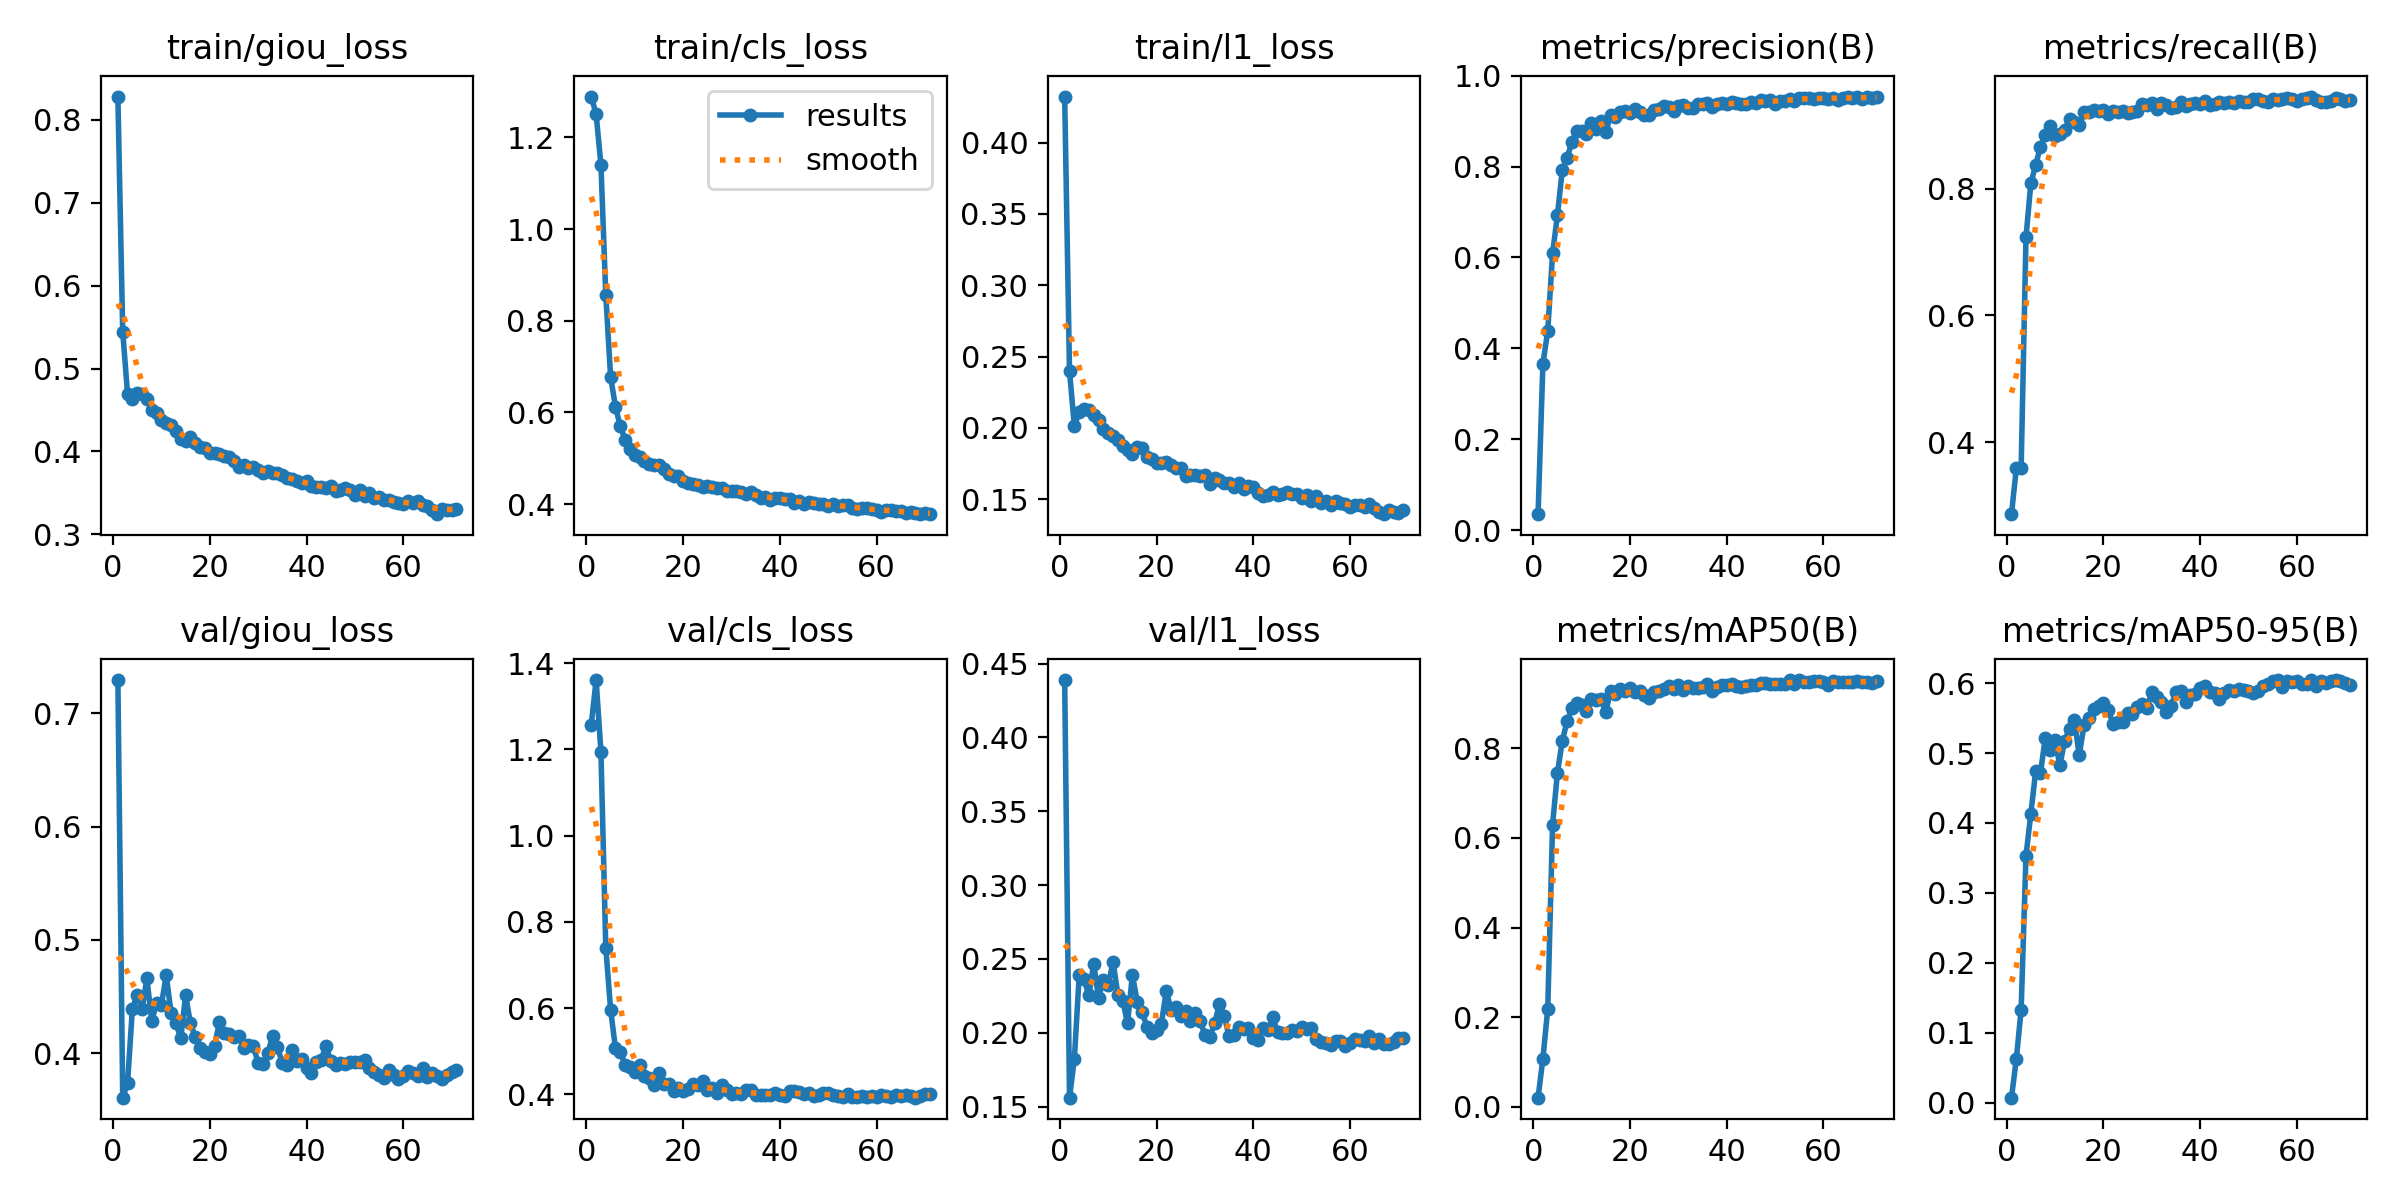

Data behind this chart, as committed beside it:
epoch, time, train/giou_loss, train/cls_loss, train/l1_loss, metrics/precision(B), metrics/recall(B), metrics/mAP50(B), metrics/mAP50-95(B), val/giou_loss, val/cls_loss, val/l1_loss, lr/pg0, lr/pg1, lr/pg2
1, 438.2, 0.8281, 1.289, 0.4323, 0.03497, 0.2862, 0.02078, 0.00733, 0.7293, 1.258, 0.4389, 3.32627e-05, 3.32627e-05, 0.06677
2, 851.4, 0.5445, 1.251, 0.2399, 0.3662, 0.3583, 0.108, 0.06227, 0.3607, 1.361, 0.1561, 6.65798e-05, 6.65798e-05, 0.03347
3, 1266, 0.4695, 1.141, 0.2013, 0.4384, 0.3596, 0.2188, 0.1332, 0.3736, 1.195, 0.1821, 9.98318e-05, 9.98318e-05, 0.0001705
4, 1678, 0.4636, 0.8558, 0.2112, 0.6089, 0.7233, 0.63, 0.353, 0.4392, 0.7403, 0.2389, 9.97803e-05, 9.97803e-05, 9.97803e-05
5, 2091, 0.4709, 0.677, 0.2131, 0.6926, 0.8086, 0.7452, 0.4132, 0.4517, 0.5964, 0.2362, 9.96097e-05, 9.96097e-05, 9.96097e-05
6, 2503, 0.4688, 0.6123, 0.2128, 0.7923, 0.8375, 0.816, 0.4739, 0.4389, 0.5066, 0.2253, 9.93906e-05, 9.93906e-05, 9.93906e-05
7, 2916, 0.4633, 0.5697, 0.2089, 0.8196, 0.8669, 0.8608, 0.472, 0.466, 0.4984, 0.2467, 9.91232e-05, 9.91232e-05, 9.91232e-05
8, 3326, 0.4499, 0.5407, 0.2058, 0.8535, 0.8844, 0.8887, 0.5219, 0.4285, 0.4691, 0.2236, 9.88079e-05, 9.88079e-05, 9.88079e-05
9, 3737, 0.4468, 0.5199, 0.1992, 0.8775, 0.8991, 0.9009, 0.5046, 0.4439, 0.4625, 0.2355, 9.84449e-05, 9.84449e-05, 9.84449e-05
10, 4147, 0.4378, 0.508, 0.1961, 0.8776, 0.883, 0.8956, 0.5182, 0.4428, 0.4523, 0.2321, 9.80345e-05, 9.80345e-05, 9.80345e-05
11, 4556, 0.4346, 0.5036, 0.1946, 0.8724, 0.8872, 0.8823, 0.4823, 0.4687, 0.4673, 0.2482, 9.75773e-05, 9.75773e-05, 9.75773e-05
12, 4967, 0.4316, 0.4934, 0.1918, 0.8956, 0.8931, 0.9093, 0.5179, 0.4354, 0.4433, 0.2258, 9.70736e-05, 9.70736e-05, 9.70736e-05
13, 5378, 0.4249, 0.4876, 0.1872, 0.8824, 0.9097, 0.9082, 0.5346, 0.4269, 0.4373, 0.2219, 9.65239e-05, 9.65239e-05, 9.65239e-05
14, 5789, 0.4156, 0.4859, 0.1845, 0.9007, 0.9059, 0.9092, 0.5477, 0.413, 0.4219, 0.2064, 9.59289e-05, 9.59289e-05, 9.59289e-05
15, 6199, 0.413, 0.4858, 0.1818, 0.8752, 0.9002, 0.8809, 0.4968, 0.4512, 0.4501, 0.2392, 9.52889e-05, 9.52889e-05, 9.52889e-05
16, 6608, 0.4175, 0.4754, 0.1866, 0.9144, 0.9214, 0.9283, 0.5396, 0.4262, 0.4242, 0.221, 9.46048e-05, 9.46048e-05, 9.46048e-05
17, 7019, 0.4101, 0.4666, 0.1861, 0.9095, 0.9216, 0.9216, 0.5504, 0.4142, 0.4244, 0.2141, 9.38772e-05, 9.38772e-05, 9.38772e-05
18, 7430, 0.4058, 0.4621, 0.1799, 0.9197, 0.9241, 0.9328, 0.5634, 0.4045, 0.407, 0.2043, 9.31067e-05, 9.31067e-05, 9.31067e-05
19, 7843, 0.4045, 0.461, 0.1786, 0.9225, 0.9224, 0.9286, 0.5677, 0.4008, 0.4154, 0.2001, 9.22942e-05, 9.22942e-05, 9.22942e-05
20, 8254, 0.3978, 0.4498, 0.1755, 0.9188, 0.9245, 0.9334, 0.5712, 0.3997, 0.4083, 0.202, 9.14405e-05, 9.14405e-05, 9.14405e-05
21, 8666, 0.398, 0.4456, 0.1756, 0.927, 0.9187, 0.9257, 0.5613, 0.4065, 0.4127, 0.2063, 9.05463e-05, 9.05463e-05, 9.05463e-05
22, 9077, 0.3964, 0.4439, 0.1759, 0.9196, 0.9236, 0.9281, 0.5418, 0.4274, 0.4241, 0.2284, 8.96127e-05, 8.96127e-05, 8.96127e-05
23, 9488, 0.3939, 0.4425, 0.1739, 0.9142, 0.9211, 0.9182, 0.544, 0.4182, 0.421, 0.2157, 8.86404e-05, 8.86404e-05, 8.86404e-05
24, 9900, 0.3933, 0.4373, 0.1722, 0.9126, 0.9224, 0.9127, 0.5448, 0.417, 0.4302, 0.2177, 8.76305e-05, 8.76305e-05, 8.76305e-05
25, 10313, 0.3887, 0.4391, 0.1719, 0.9246, 0.9203, 0.9246, 0.5572, 0.4138, 0.4105, 0.2112, 8.65839e-05, 8.65839e-05, 8.65839e-05
26, 10725, 0.3818, 0.4374, 0.166, 0.927, 0.9214, 0.9278, 0.556, 0.4149, 0.4152, 0.2147, 8.55018e-05, 8.55018e-05, 8.55018e-05
27, 11136, 0.3842, 0.4346, 0.1667, 0.9339, 0.9232, 0.9329, 0.5654, 0.4049, 0.4024, 0.2077, 8.43851e-05, 8.43851e-05, 8.43851e-05
28, 11548, 0.3804, 0.4341, 0.1669, 0.9313, 0.9341, 0.9399, 0.5697, 0.4074, 0.4213, 0.2131, 8.32349e-05, 8.32349e-05, 8.32349e-05
29, 11959, 0.3811, 0.4278, 0.1666, 0.9223, 0.932, 0.9328, 0.5643, 0.4059, 0.4098, 0.208, 8.20525e-05, 8.20525e-05, 8.20525e-05
30, 12369, 0.3775, 0.4279, 0.1673, 0.9338, 0.9363, 0.9412, 0.5869, 0.3914, 0.4019, 0.1988, 8.08389e-05, 8.08389e-05, 8.08389e-05
31, 12781, 0.3735, 0.4285, 0.161, 0.9365, 0.9255, 0.9305, 0.5795, 0.3902, 0.4022, 0.1973, 7.95954e-05, 7.95954e-05, 7.95954e-05
32, 13192, 0.3763, 0.4259, 0.1646, 0.9293, 0.9354, 0.9383, 0.5731, 0.4004, 0.4017, 0.2065, 7.83231e-05, 7.83231e-05, 7.83231e-05
33, 13603, 0.3744, 0.4222, 0.1637, 0.9293, 0.9319, 0.9354, 0.5587, 0.4149, 0.411, 0.2196, 7.70234e-05, 7.70234e-05, 7.70234e-05
34, 14014, 0.3744, 0.4253, 0.1617, 0.9366, 0.9277, 0.9353, 0.5669, 0.4053, 0.4107, 0.2112, 7.56976e-05, 7.56976e-05, 7.56976e-05
35, 14427, 0.3718, 0.419, 0.1617, 0.9371, 0.9288, 0.9375, 0.5872, 0.3911, 0.3983, 0.1976, 7.43468e-05, 7.43468e-05, 7.43468e-05
36, 14840, 0.3684, 0.414, 0.1587, 0.9404, 0.9379, 0.9432, 0.588, 0.3892, 0.3992, 0.1988, 7.29725e-05, 7.29725e-05, 7.29725e-05
37, 15253, 0.3668, 0.4162, 0.1612, 0.9309, 0.9307, 0.927, 0.5735, 0.4027, 0.3995, 0.2038, 7.15761e-05, 7.15761e-05, 7.15761e-05
38, 15667, 0.3638, 0.4098, 0.1572, 0.9368, 0.9344, 0.9377, 0.5826, 0.3933, 0.399, 0.2026, 7.01588e-05, 7.01588e-05, 7.01588e-05
39, 16082, 0.3614, 0.4129, 0.1596, 0.9394, 0.936, 0.9413, 0.584, 0.395, 0.4039, 0.2035, 6.87222e-05, 6.87222e-05, 6.87222e-05
40, 16496, 0.3647, 0.4128, 0.1585, 0.9373, 0.9347, 0.9409, 0.5926, 0.3873, 0.3976, 0.1962, 6.72675e-05, 6.72675e-05, 6.72675e-05
41, 16916, 0.3581, 0.4101, 0.1547, 0.9424, 0.9387, 0.9434, 0.5961, 0.3828, 0.3961, 0.1951, 6.57963e-05, 6.57963e-05, 6.57963e-05
42, 17335, 0.3571, 0.4109, 0.1526, 0.9388, 0.9331, 0.9394, 0.5875, 0.3924, 0.4084, 0.2031, 6.43101e-05, 6.43101e-05, 6.43101e-05
43, 17750, 0.357, 0.4029, 0.1528, 0.9387, 0.934, 0.9372, 0.5852, 0.394, 0.4067, 0.2016, 6.28101e-05, 6.28101e-05, 6.28101e-05
44, 18167, 0.3562, 0.4064, 0.1551, 0.9377, 0.9371, 0.938, 0.5771, 0.4063, 0.4045, 0.211, 6.12981e-05, 6.12981e-05, 6.12981e-05
45, 18581, 0.3582, 0.3998, 0.153, 0.9417, 0.9358, 0.9411, 0.5855, 0.3935, 0.3997, 0.2007, 5.97754e-05, 5.97754e-05, 5.97754e-05
46, 18997, 0.3522, 0.4038, 0.1536, 0.9397, 0.9374, 0.94, 0.5895, 0.3895, 0.4024, 0.2002, 5.82435e-05, 5.82435e-05, 5.82435e-05
47, 19414, 0.3533, 0.4028, 0.1553, 0.9454, 0.9358, 0.9447, 0.5882, 0.3916, 0.3957, 0.1999, 5.6704e-05, 5.6704e-05, 5.6704e-05
48, 19830, 0.3564, 0.4004, 0.1534, 0.9443, 0.9382, 0.9447, 0.5918, 0.3908, 0.3992, 0.2016, 5.51584e-05, 5.51584e-05, 5.51584e-05
49, 20245, 0.3532, 0.4004, 0.1535, 0.9468, 0.9378, 0.9432, 0.5895, 0.392, 0.4036, 0.2009, 5.36081e-05, 5.36081e-05, 5.36081e-05
50, 20660, 0.3479, 0.3952, 0.1511, 0.9384, 0.9367, 0.9425, 0.5881, 0.3924, 0.4023, 0.2037, 5.20548e-05, 5.20548e-05, 5.20548e-05
51, 21074, 0.3539, 0.3993, 0.1531, 0.9446, 0.9422, 0.9431, 0.5862, 0.3924, 0.3997, 0.2028, 5.05e-05, 5.05e-05, 5.05e-05
52, 21487, 0.346, 0.3946, 0.1487, 0.9441, 0.9418, 0.9443, 0.5883, 0.3943, 0.3973, 0.2036, 4.89452e-05, 4.89452e-05, 4.89452e-05
53, 21900, 0.35, 0.3988, 0.1522, 0.9487, 0.9386, 0.9522, 0.5961, 0.3869, 0.3948, 0.1959, 4.73919e-05, 4.73919e-05, 4.73919e-05
54, 22314, 0.3435, 0.3977, 0.147, 0.9444, 0.9372, 0.9434, 0.5984, 0.3832, 0.4003, 0.1935, 4.58416e-05, 4.58416e-05, 4.58416e-05
55, 22730, 0.3448, 0.3921, 0.1486, 0.9515, 0.9421, 0.9522, 0.603, 0.3807, 0.3934, 0.1932, 4.4296e-05, 4.4296e-05, 4.4296e-05
56, 23146, 0.3411, 0.3889, 0.1457, 0.9505, 0.9396, 0.948, 0.6043, 0.3785, 0.3937, 0.1919, 4.27565e-05, 4.27565e-05, 4.27565e-05
57, 23561, 0.3411, 0.3906, 0.1488, 0.9509, 0.9424, 0.9484, 0.5938, 0.3855, 0.3957, 0.1947, 4.12246e-05, 4.12246e-05, 4.12246e-05
58, 23975, 0.3387, 0.3908, 0.1474, 0.948, 0.9438, 0.9493, 0.6024, 0.3811, 0.3945, 0.1944, 3.97019e-05, 3.97019e-05, 3.97019e-05
59, 24389, 0.3383, 0.3885, 0.1469, 0.9509, 0.9417, 0.9493, 0.6019, 0.3772, 0.3965, 0.191, 3.81899e-05, 3.81899e-05, 3.81899e-05
60, 24805, 0.3368, 0.3879, 0.1447, 0.9515, 0.9393, 0.9471, 0.6024, 0.3795, 0.3947, 0.193, 3.66899e-05, 3.66899e-05, 3.66899e-05
... 11 more rows
